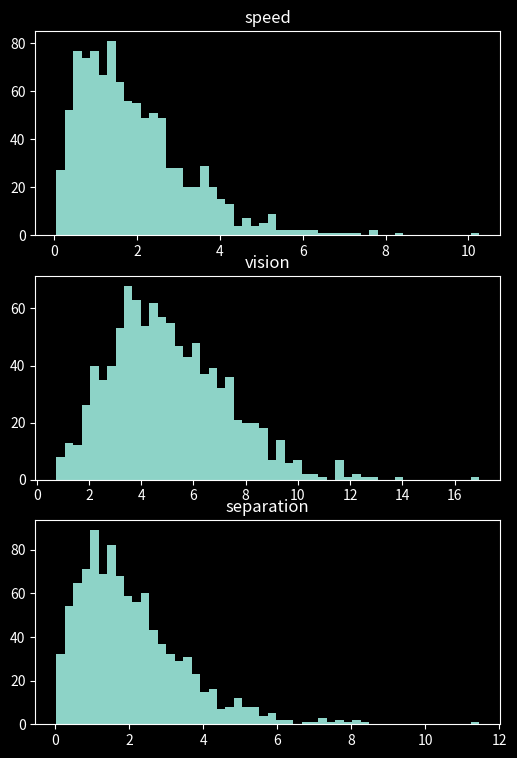

Recreate this plot in Python.
# This script is to visualize the distributions for the

from scipy.stats import gamma
import matplotlib.pyplot as plt
import numpy as np


# speed_dist = np.random.lognormal(mean=2, sigma=1, size=10000)
# vision_dist = np.random.lognormal(mean=10, sigma=1, size=10000)
# sep_dist = np.random.lognormal(mean=2, sigma=1, size=10000)

speed_dist = gamma.rvs(size=1000, a=2, loc=0, scale=1)
vision_dist = gamma.rvs(size=1000, a=5, loc=0, scale=1)
sep_dist = gamma.rvs(size=1000, a=2, loc=0, scale=1)


# Graph distributions
plt.style.use("dark_background")
fig = plt.figure(figsize=(6, 9))

ax1 = fig.add_subplot(3, 1, 1)
plt.title("speed")
#
ax2 = fig.add_subplot(3, 1, 2)
plt.title("vision")

ax3 = fig.add_subplot(3, 1, 3)
plt.title("separation")

ax1.hist(speed_dist, bins=50)
ax2.hist(vision_dist, bins=50)
ax3.hist(sep_dist, bins=50)

plt.show()


